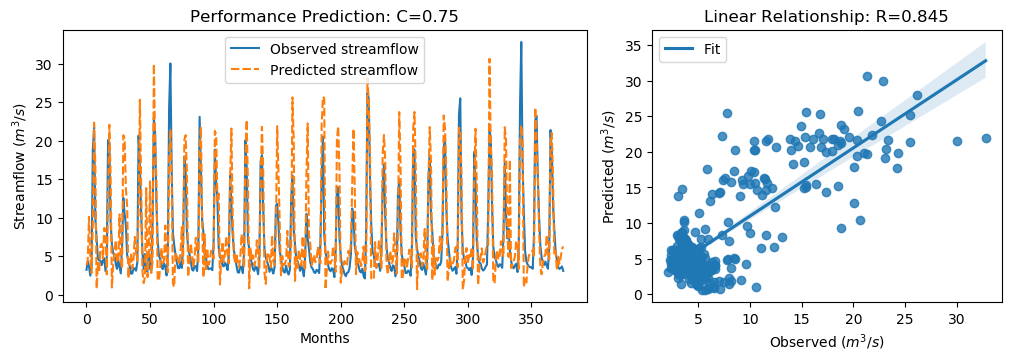

Values plotted in this chart, from the file beside it:
y_true, y_pred, y_true_scaled, y_pred_scaled
3.21, 3.826, -0.6243, -0.5367
4.29, 4.426, -0.4707, -0.4514
3.67, 10.09, -0.5589, 0.3545
2.46, 4.747, -0.7309, -0.4057
3.54, 2.797, -0.5773, -0.683
18.82, 9.233, 1.595, 0.2321
21.76, 22.33, 2.013, 2.094
9.83, 16.59, 0.3169, 1.278
7.16, 0.763, -0.06268, -0.9722
4.67, 4.122, -0.4167, -0.4946
4.44, 2.891, -0.4494, -0.6696
4.4, 6.325, -0.4551, -0.1814
3.83, 6.608, -0.5361, -0.1412
4.42, 4.706, -0.4522, -0.4115
4.72, 8.665, -0.4096, 0.1513
3.03, 8.156, -0.6499, 0.07899
4.87, 2.624, -0.3883, -0.7075
20.07, 12.84, 1.773, 0.7446
19.62, 22.05, 1.709, 2.054
9.33, 15.44, 0.2458, 1.114
6.56, 0.9214, -0.148, -0.9496
5.37, 3.842, -0.3172, -0.5344
5.07, 5.286, -0.3598, -0.3291
4.02, 7.059, -0.5091, -0.07698
3.34, 4.283, -0.6058, -0.4717
4.47, 4.158, -0.4451, -0.4894
3.61, 10.41, -0.5674, 0.4
2.75, 4.349, -0.6897, -0.4623
6.28, 3.362, -0.1878, -0.6026
12.55, 20.69, 0.7036, 1.861
10.44, 20.3, 0.4036, 1.806
9.01, 13.84, 0.2003, 0.8873
5.12, 11.46, -0.3527, 0.549
4.16, 2.118, -0.4892, -0.7796
3.72, 4.587, -0.5518, -0.4284
2.73, 5.187, -0.6925, -0.3432
2.73, 3.339, -0.6925, -0.6059
3.43, 4.648, -0.593, -0.4198
3.4, 7.488, -0.5972, -0.01599
3.1, 5.423, -0.6399, -0.3096
4.17, 4.407, -0.4878, -0.4541
20.66, 10.4, 1.857, 0.3982
16.78, 25.3, 1.305, 2.516
10.67, 14.69, 0.4363, 1.008
5.59, 3.106, -0.2859, -0.6391
3.31, 1.488, -0.61, -0.8691
5.26, 2.311, -0.3328, -0.7521
3.05, 13.82, -0.647, 0.8845
3.04, 2.272, -0.6484, -0.7576
5.26, 4.752, -0.3328, -0.4051
3.41, 14.71, -0.5958, 1.011
3.07, 2.808, -0.6442, -0.6814
9.62, 4.304, 0.2871, -0.4687
22.89, 29.95, 2.174, 3.178
21.04, 19.81, 1.911, 1.736
12.14, 14.86, 0.6453, 1.032
7.0, 1.897, -0.08543, -0.8109
5.08, 1.811, -0.3584, -0.8232
4.58, 3.51, -0.4295, -0.5816
3.72, 6.055, -0.5518, -0.2198
... 316 more rows
